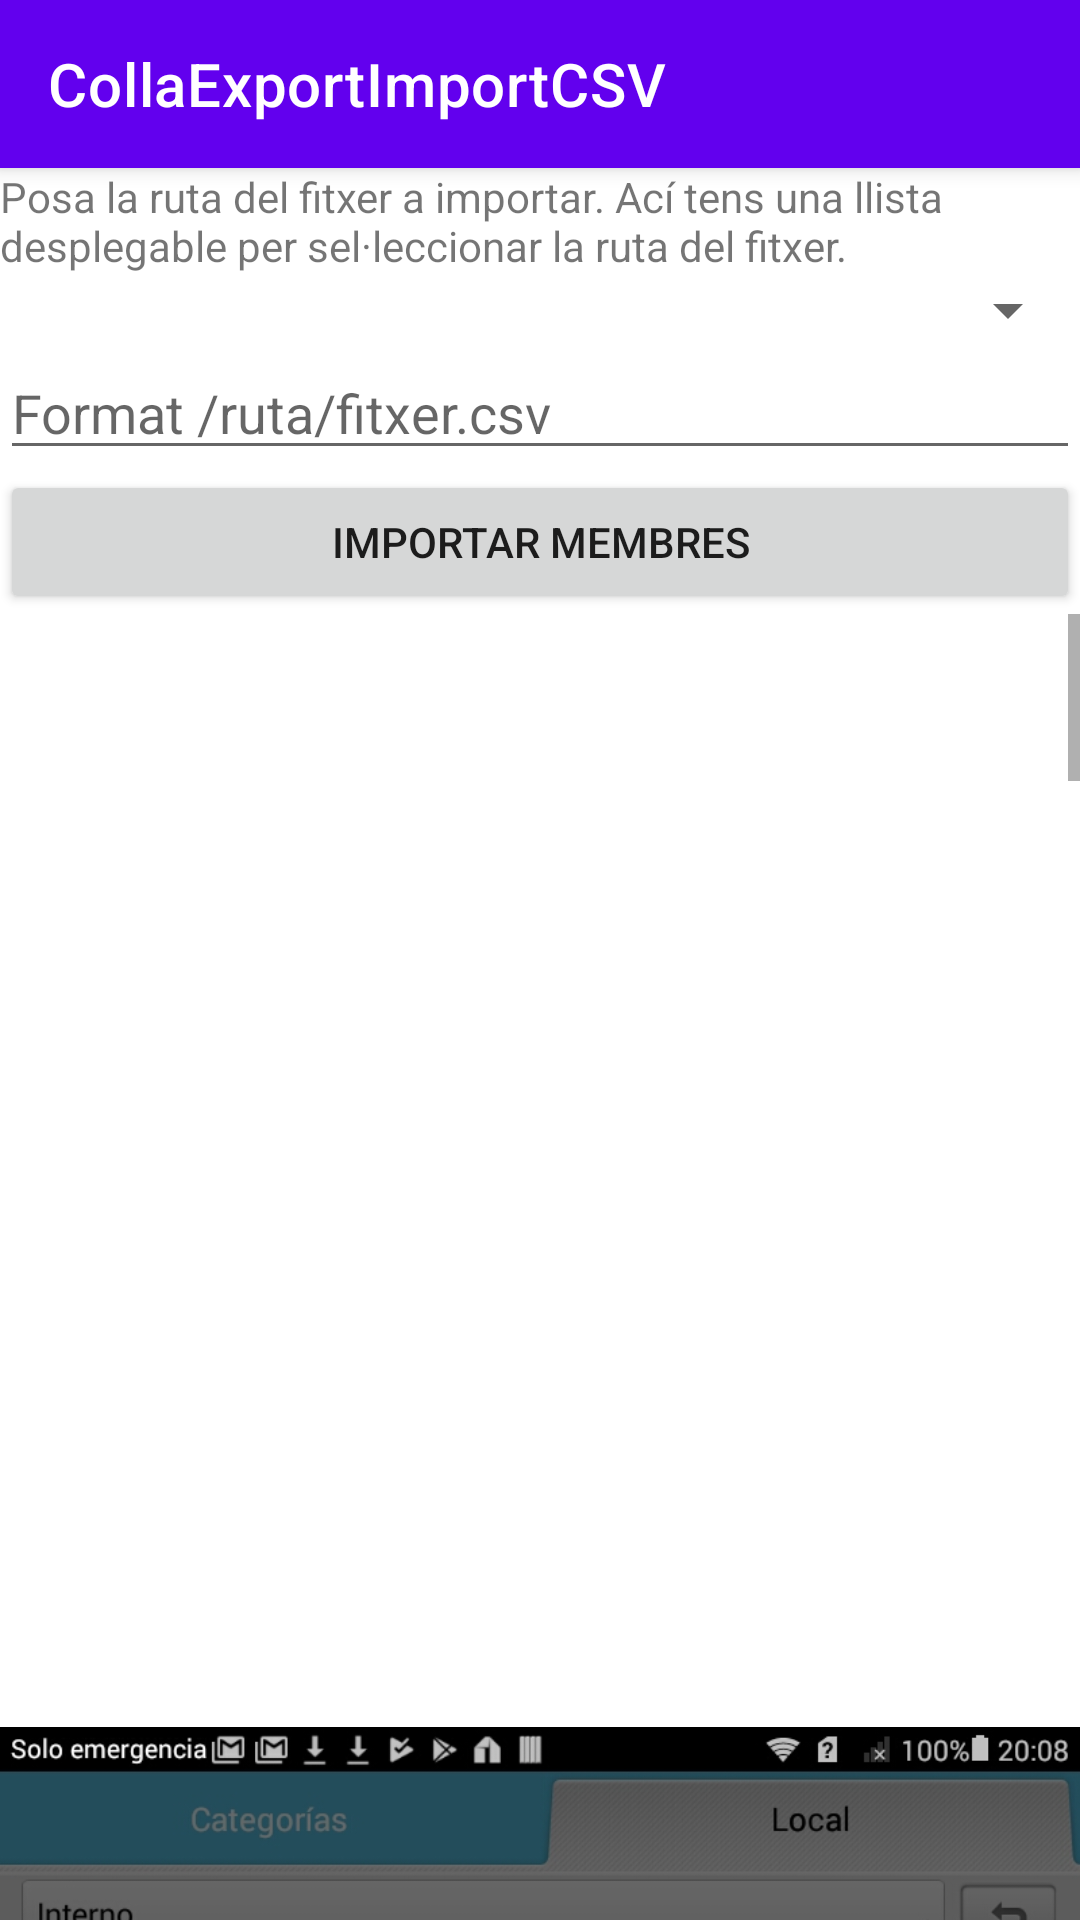

Here is an Android app screen rendered from its layout file. Give the layout XML and the strings, colors and styles it references.
<!-- AndroidManifest.xml: application theme AppTheme -->
<!-- res/layout/activity_import.xml -->
<?xml version="1.0" encoding="utf-8"?>
<LinearLayout xmlns:android="http://schemas.android.com/apk/res/android"
    xmlns:app="http://schemas.android.com/apk/res-auto"
    xmlns:tools="http://schemas.android.com/tools"
    android:orientation="vertical" android:layout_width="match_parent"
    android:layout_height="match_parent">

    <android.support.v7.widget.Toolbar
        xmlns:android="http://schemas.android.com/apk/res/android"
        xmlns:app="http://schemas.android.com/apk/res-auto"
        android:id="@+id/appbar"
        android:layout_height="wrap_content"
        android:layout_width="match_parent"
        android:minHeight="?attr/actionBarSize"
        android:background="?attr/colorPrimary"
        android:elevation="4dp"
        android:theme="@style/ThemeOverlay.AppCompat.Dark.ActionBar"
        app:popupTheme="@style/ThemeOverlay.AppCompat.Light"
        app:title="@string/app_name">
        


    </android.support.v7.widget.Toolbar>
    <TextView
        android:text="Posa la ruta del fitxer a importar. Ací tens una llista desplegable per sel·leccionar la ruta del fitxer."
        android:layout_width="match_parent"
        android:layout_height="wrap_content"
        android:id="@+id/lblFitxer"
        tools:text="Posa la ruta del fitxer a importar" />

    <Spinner
        android:layout_width="match_parent"
        android:layout_height="wrap_content"
        android:id="@+id/spinner" />

    <EditText
        android:layout_width="match_parent"
        android:layout_height="wrap_content"
        android:inputType="textPersonName"
        android:ems="10"
        android:id="@+id/txfFitxer"
        android:hint="Format /ruta/fitxer.csv" />

    <Button
        android:text="Importar membres"
        android:layout_width="match_parent"
        android:layout_height="wrap_content"
        android:id="@+id/btnImportar" />

    <ScrollView
        android:layout_width="match_parent"
        android:layout_height="wrap_content">



        <LinearLayout
            android:layout_width="match_parent"
            android:layout_height="match_parent"
            android:orientation="vertical">

            <TextView
            android:layout_width="match_parent"
            android:layout_height="wrap_content"
            android:id="@+id/textView" />
            <ImageView
                android:layout_width="match_parent"
                android:layout_height="wrap_content"
                app:srcCompat="@drawable/premut"
                android:id="@+id/imageView2" />
            <ImageView
                android:layout_width="match_parent"
                android:layout_height="wrap_content"
                app:srcCompat="@drawable/capturadetall"
                android:id="@+id/imageView3" />
            <TextView
                android:text="Les dades es tenen que importar en aquest format:"
                android:layout_width="match_parent"
                android:layout_height="wrap_content"
                android:id="@+id/textView2" />
            <ImageView
                android:layout_width="match_parent"
                android:layout_height="wrap_content"
                app:srcCompat="@drawable/capturafitxer"
                android:id="@+id/imageView" />
        </LinearLayout>

    </ScrollView>



</LinearLayout>
<!-- resources referenced by this layout -->
<resources>
  <!-- drawable capturadetall: jpeg bitmap (drawable, 229797 bytes) -->
  <!-- drawable capturafitxer: jpeg bitmap (drawable, 396095 bytes) -->
  <!-- drawable premut: jpeg bitmap (drawable, 196409 bytes) -->
  <string name="app_name">CollaExportImportCSV</string>
  <style name="AppTheme" parent="Theme.AppCompat.Light.NoActionBar">
          
          <item name="colorPrimary">@color/colorPrimary</item>
          <item name="colorPrimaryDark">@color/colorPrimaryDark</item>
          <item name="colorAccent">@color/colorAccent</item>
      </style>
  <color name="colorPrimary">#3F51B5</color>
  <color name="colorPrimaryDark">#303F9F</color>
  <color name="colorAccent">#FF4081</color>
</resources>
